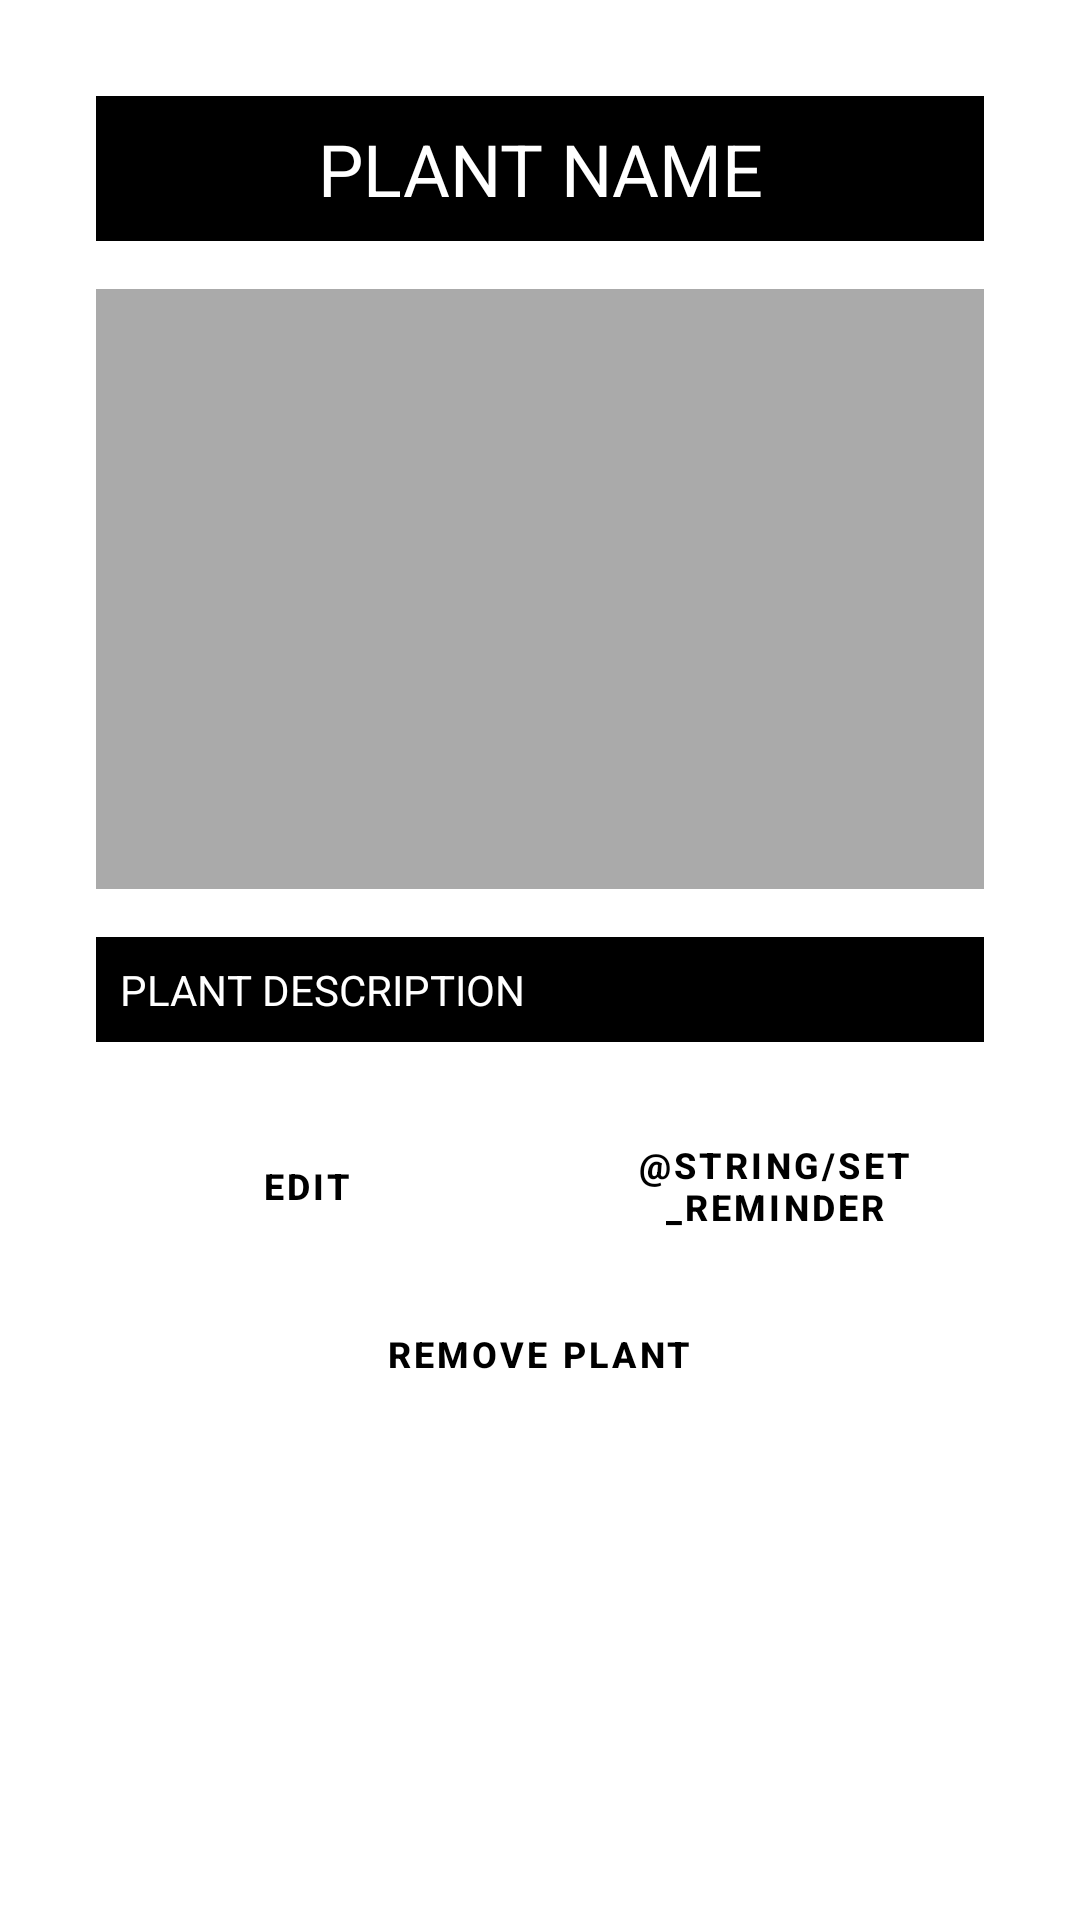

Here is an Android app screen rendered from its layout file. Give the layout XML and the strings, colors and styles it references.
<!-- AndroidManifest.xml: application theme Theme.PlantCruiser -->
<!-- res/layout/my_plant_details_fragment.xml -->
<?xml version="1.0" encoding="utf-8"?>
<ScrollView xmlns:android="http://schemas.android.com/apk/res/android"
    xmlns:tools="http://schemas.android.com/tools"
    android:layout_width="match_parent"
    android:layout_height="match_parent"
    android:padding="16dp">

    <LinearLayout
        android:layout_width="match_parent"
        android:layout_height="wrap_content"
        android:orientation="vertical"
        android:padding="16dp">

        <TextView
            android:id="@+id/plantName"
            android:layout_width="match_parent"
            android:layout_height="wrap_content"
            android:textColor="@android:color/white"
            android:textSize="24sp"
            android:gravity="center"
            android:padding="8dp"
            android:text="PLANT NAME"
            android:background="@android:color/black"/>

        <ImageView
            android:id="@+id/plantImage"
            android:layout_width="match_parent"
            android:layout_height="200dp"
            android:scaleType="centerCrop"
            android:background="@android:color/darker_gray"
            android:layout_marginTop="16dp"/>

        <TextView
            android:id="@+id/plantDescription"
            android:layout_width="match_parent"
            android:layout_height="wrap_content"
            android:textColor="@android:color/white"
            android:padding="8dp"
            android:layout_marginTop="16dp"
            android:gravity="start"
            android:text="PLANT DESCRIPTION"
            android:background="@android:color/black"/>

        <LinearLayout
            android:layout_width="match_parent"
            android:layout_height="wrap_content"
            android:orientation="horizontal"
            android:gravity="center"
            android:layout_marginTop="24dp">

            <Button
                style="@style/CustomButton"
                android:id="@+id/editButton"
                android:layout_width="0dp"
                android:layout_height="wrap_content"
                android:layout_weight="1"
                android:text="@string/edit"
                android:layout_marginEnd="8dp"/>

            <Button
                style="@style/CustomButton"
                android:id="@+id/setReminderButton"
                android:layout_width="0dp"
                android:layout_height="wrap_content"
                android:layout_weight="1"
                android:text="@string/set_reminder"
                android:layout_marginStart="8dp"/>
        </LinearLayout>

        <Button
            style="@style/CustomButton"
            android:id="@+id/removeButton"
            android:layout_width="wrap_content"
            android:layout_height="wrap_content"
            android:text="@string/remove_plant"
            android:layout_marginTop="8dp"
            android:layout_gravity="center"/>
    </LinearLayout>
</ScrollView>
<!-- resources referenced by this layout -->
<resources>
  <string name="edit">edit</string>
  <string name="remove_plant">Remove plant</string>
  <style name="CustomButton" parent="Widget.MaterialComponents.Button.OutlinedButton">
          <item name="backgroundTint">@color/light_gray</item>
          <item name="android:textColor">@color/black</item>
          <item name="android:textSize">12sp</item>
          <item name="android:gravity">center</item>
          <item name="android:textStyle">bold</item>
          <item name="cornerRadius">4dp</item>
          <item name="layout_constraintWidth_max">320dp</item>
          <item name="iconGravity">textStart</item>
          <item name="iconTint">@color/black</item>
      </style>
  <style name="Theme.PlantCruiser" parent="Theme.MaterialComponents.Light.NoActionBar" />
  <color name="light_gray">#eeeeee</color>
  <color name="black">#FF000000</color>
</resources>
